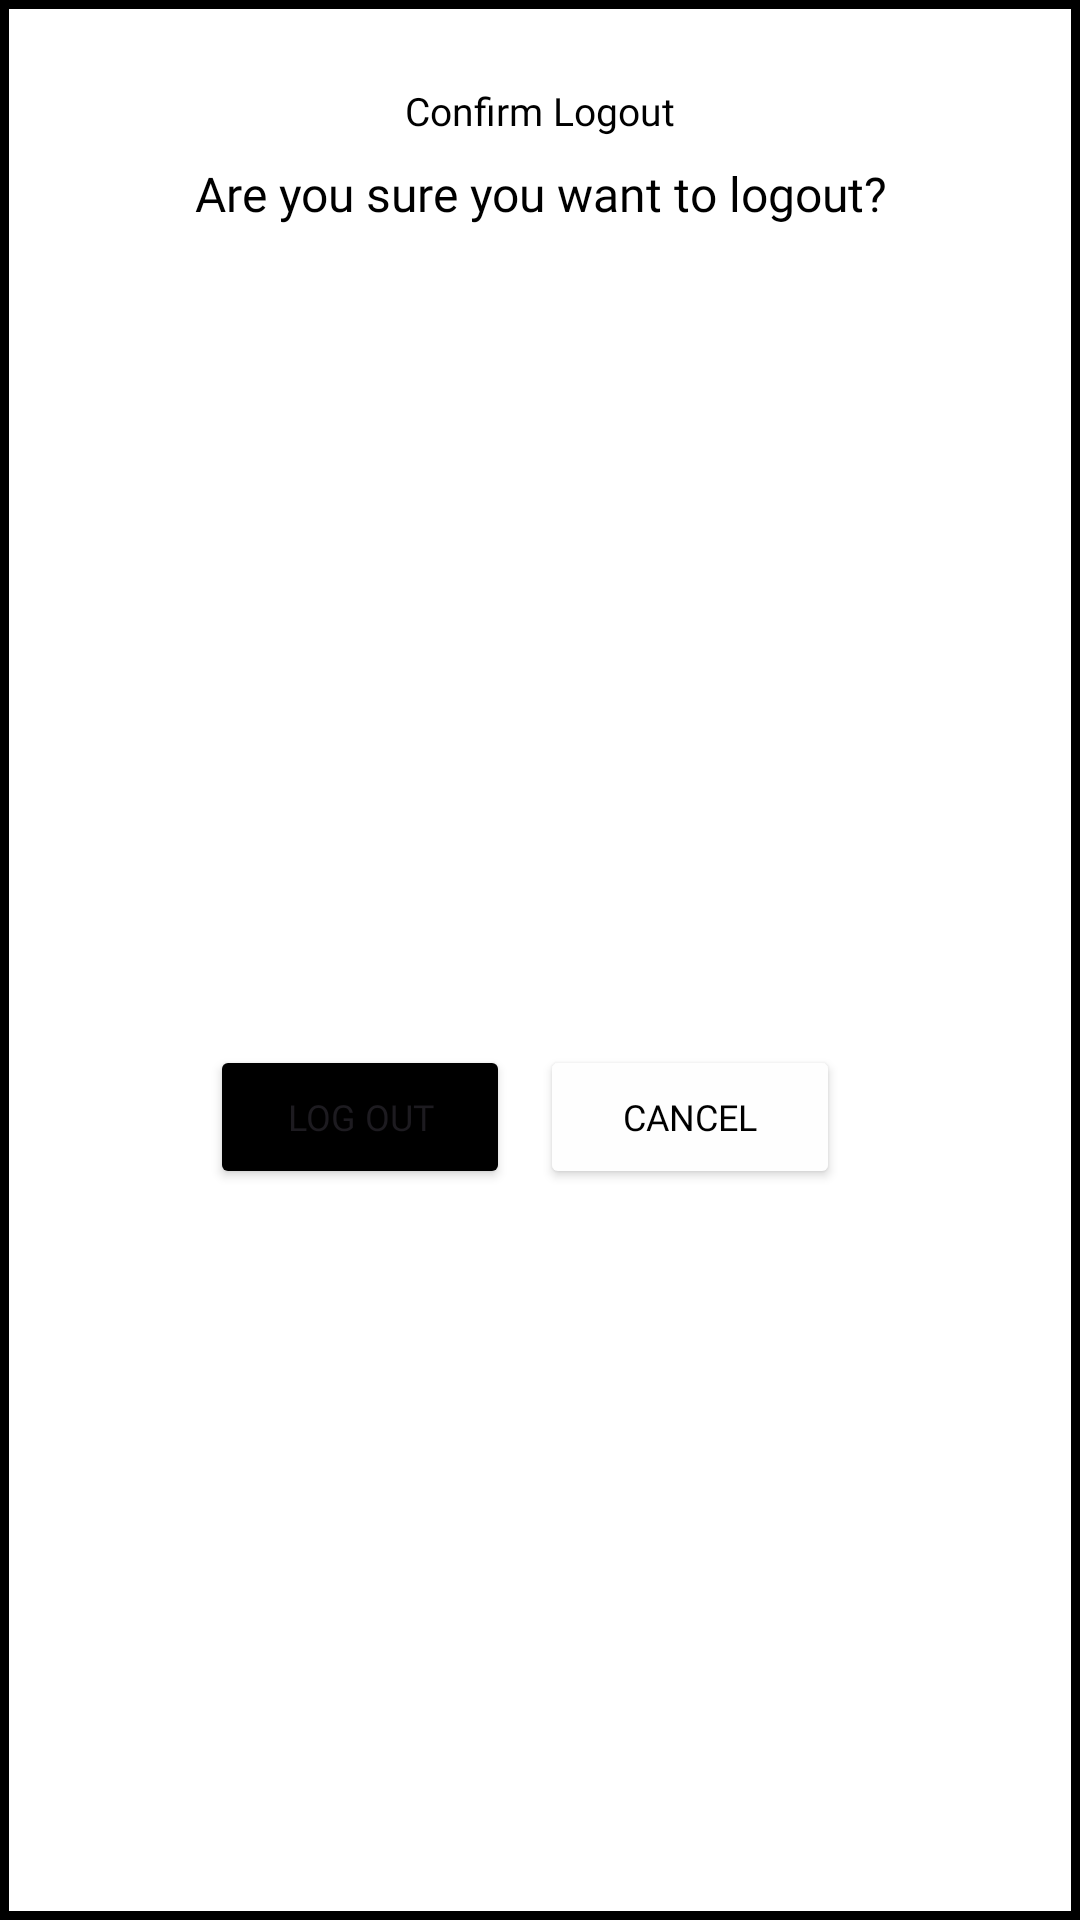

Here is an Android app screen rendered from its layout file. Give the layout XML and the strings, colors and styles it references.
<!-- AndroidManifest.xml: application theme Theme.Cashew -->
<!-- res/layout/activity_log_out_dialog.xml -->
<?xml version="1.0" encoding="utf-8"?>
<com.google.android.material.card.MaterialCardView xmlns:android="http://schemas.android.com/apk/res/android"
    xmlns:app="http://schemas.android.com/apk/res-auto"
    xmlns:tools="http://schemas.android.com/tools"
    android:layout_width="wrap_content"
    android:layout_height="wrap_content"
    app:cardBackgroundColor="#FFFFFF"

    app:strokeColor="#000000"
    app:strokeWidth="3dp"
    app:cardCornerRadius="0dp"
    tools:context=".logOut_dialog">

    <androidx.constraintlayout.widget.ConstraintLayout
        android:layout_width="match_parent"
        android:layout_height="match_parent">

        <TextView
            android:id="@+id/confirmLogoutLabel"
            android:layout_width="wrap_content"
            android:layout_height="wrap_content"
            android:layout_marginTop="28dp"
            android:fontFamily="@font/retro_computer"
            android:text="Confirm Logout"
            android:textColor="#000000"
            android:textSize="13dp"
            app:layout_constraintEnd_toEndOf="parent"
            app:layout_constraintStart_toStartOf="parent"
            app:layout_constraintTop_toTopOf="parent" />

        <TextView
            android:id="@+id/LogOutTextView"
            android:layout_width="272dp"
            android:layout_height="43dp"
            android:layout_marginStart="24dp"
            android:layout_marginTop="8dp"
            android:layout_marginEnd="24dp"
            android:fontFamily="@font/retro_computer"
            android:text="Are you sure you want to logout?"
            android:textAlignment="center"
            android:textColor="#000000"
            android:textSize="16dp"
            app:layout_constraintEnd_toEndOf="@id/confirmLogoutLabel"
            app:layout_constraintStart_toStartOf="@id/confirmLogoutLabel"
            app:layout_constraintTop_toBottomOf="@id/confirmLogoutLabel" />

        <LinearLayout
            android:layout_width="wrap_content"
            android:layout_height="wrap_content"
            android:layout_marginTop="24dp"
            android:layout_marginBottom="16dp"
            android:orientation="horizontal"
            app:layout_constraintBottom_toBottomOf="parent"
            app:layout_constraintEnd_toEndOf="parent"
            app:layout_constraintStart_toStartOf="parent"
            app:layout_constraintTop_toBottomOf="@+id/LogOutTextView">

            <Button
                android:id="@+id/confirmLogoutBtn"
                android:layout_width="100dp"
                android:layout_height="match_parent"
                android:layout_marginEnd="10dp"
                android:backgroundTint="@color/black"
                android:fontFamily="@font/poppins_bold"
                android:padding="12dp"
                android:text="Log out"
                android:textSize="12sp"
                app:cornerRadius="10dp" />

            <Button
                android:id="@+id/cancelBtn"
                android:layout_width="100dp"
                android:layout_height="match_parent"
                android:layout_marginEnd="10dp"
                android:backgroundTint="@color/white2"
                android:fontFamily="@font/poppins_bold"
                android:padding="12dp"
                android:text="Cancel"
                android:textColor="@color/black"
                android:textSize="12sp"
                app:cornerRadius="10dp"
                app:strokeColor="#000000"
                app:strokeWidth="1dp" />

        </LinearLayout>


    </androidx.constraintlayout.widget.ConstraintLayout>


</com.google.android.material.card.MaterialCardView>
<!-- resources referenced by this layout -->
<resources>
  <color name="black">#FF000000</color>
  <color name="white2">#FEFEFE</color>
  <style name="Theme.Cashew" parent="Base.Theme.Cashew" />
  <style name="Base.Theme.Cashew" parent="Theme.Material3.DayNight.NoActionBar">
          
          <item name="android:statusBarColor">@android:color/transparent</item>
          <item name="android:windowLightStatusBar">true</item>
      </style>
</resources>
